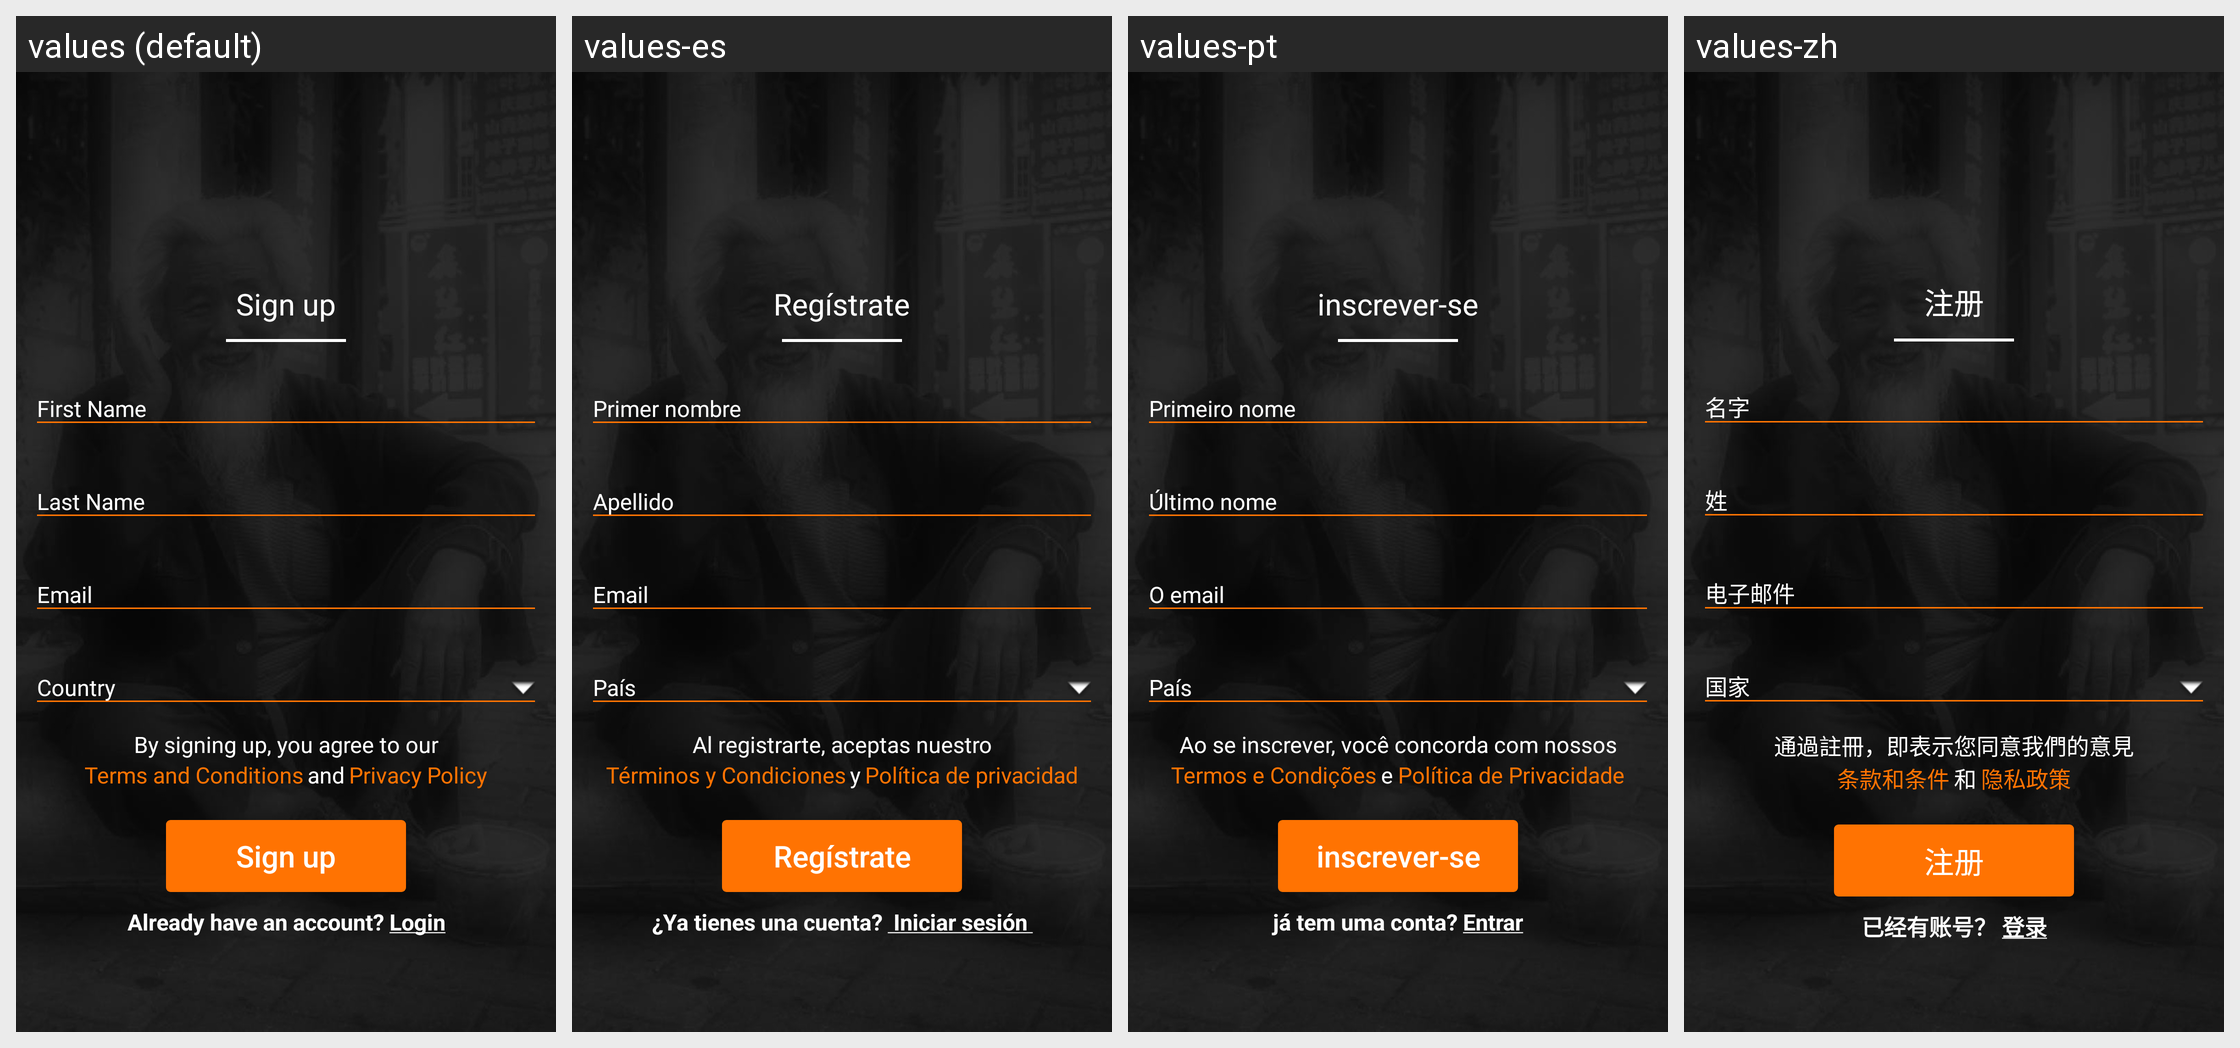

Strings drawn on this Android screen and how each of the app's shown locales translates them:
Android screen res/layout/activity_sign_up.xml rendered under 4 locales, left to right: values (default), values-es, values-pt, values-zh. Device: Nexus 5 (rendered at 1080×1920; each locale shown at half size, 540×960, under a caption strip naming it); theme AppTheme.
Other locales in the repository, not shown: values-fr, values-fr-rFR, values-hi.
Strings drawn on this screen, with the default value and each locale's value (text and hints the layout hard-codes, and strings that could not be matched under every locale, appear in the picture but are not listed):

sign_up
  values: Sign up
  values-es: Regístrate
  values-pt: inscrever-se
  values-zh: 注册

txtsignagree
  values: By signing up, you agree to our
  values-es: Al registrarte, aceptas nuestro
  values-pt: Ao se inscrever, você concorda com nossos
  values-zh: 通過註冊，即表示您同意我們的意見

login_terms
  values: Terms and Conditions
  values-es: Términos y Condiciones
  values-pt: Termos e Condições
  values-zh: 条款和条件

terms_and
  values: and
  values-es: y
  values-pt: e
  values-zh: 和

login_privacy
  values: Privacy Policy
  values-es: Política de privacidad
  values-pt: Política de Privacidade
  values-zh: 隐私政策
